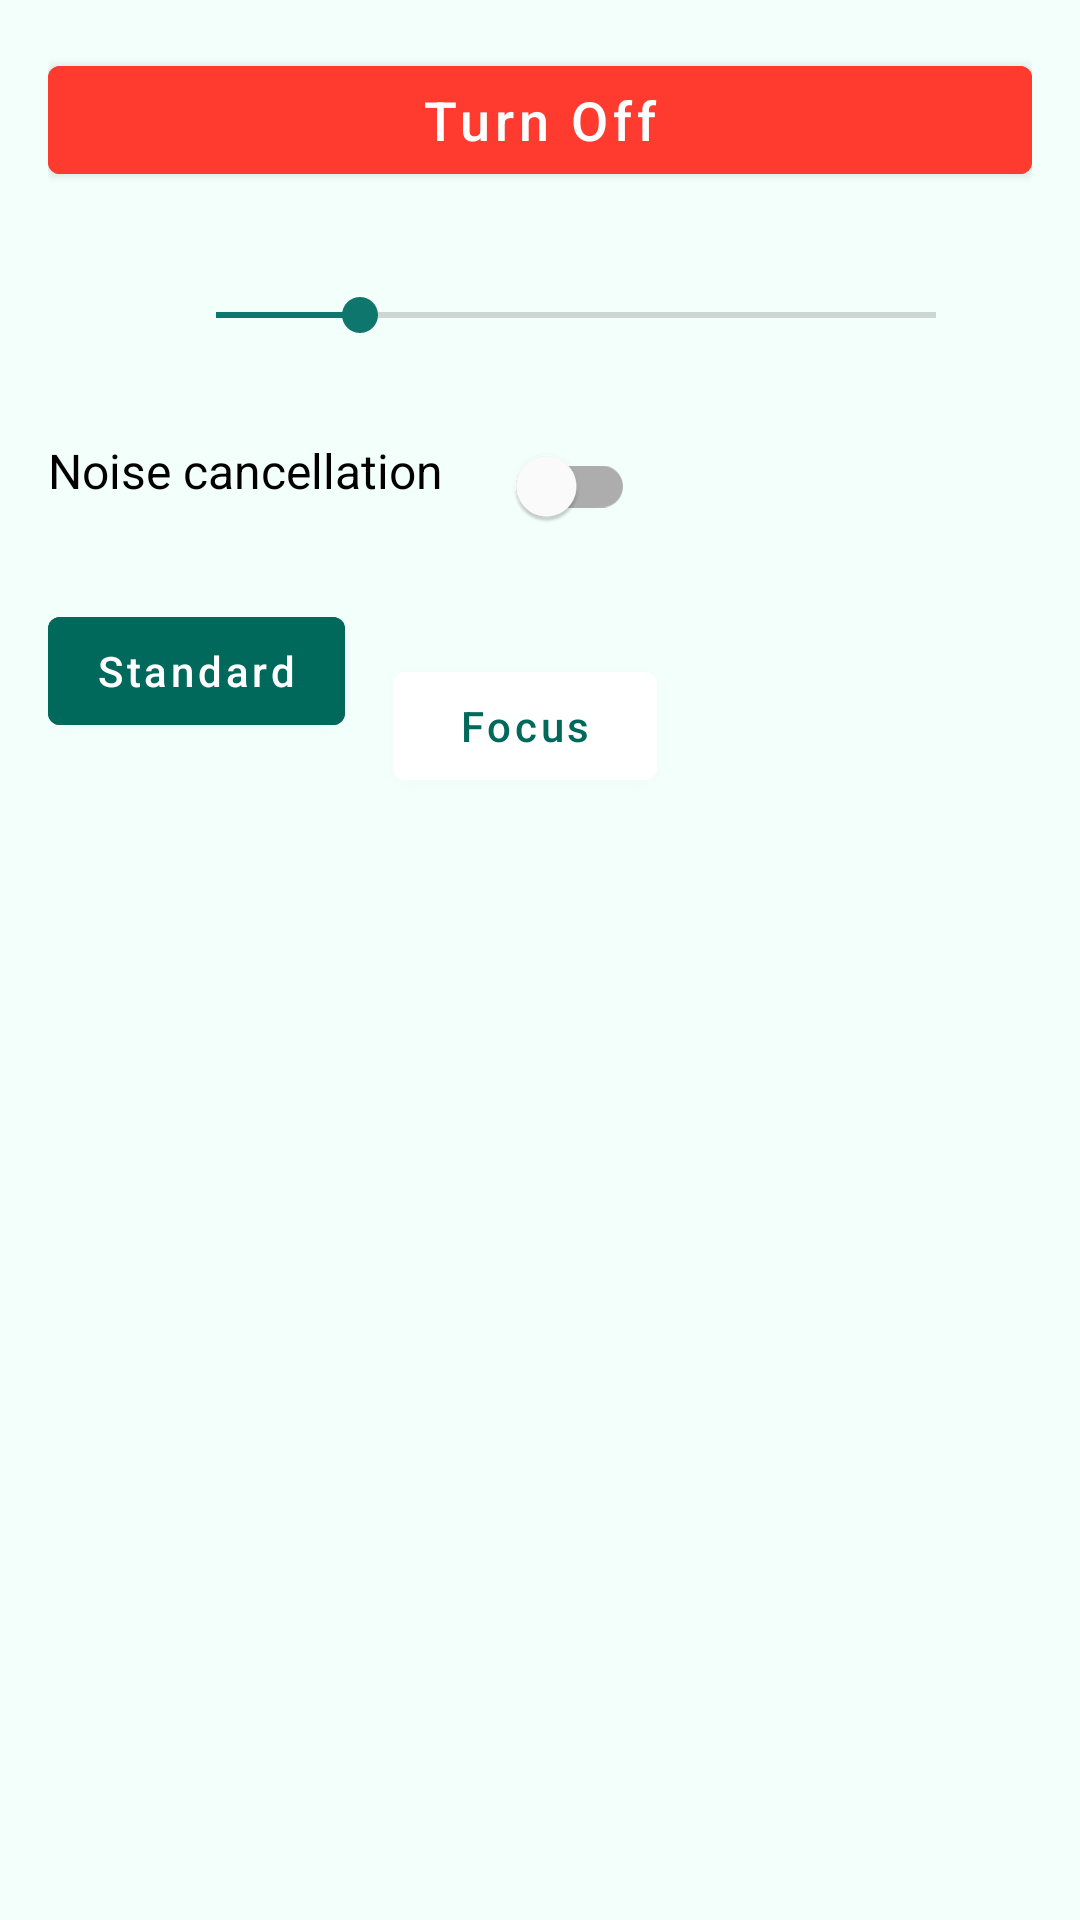

Produce the Android XML layout that renders to this screen, including the resource entries it uses.
<!-- AndroidManifest.xml: application theme Theme.Audion -->
<!-- res/layout/activity_main_v1.xml -->
<?xml version="1.0" encoding="utf-8"?>
<androidx.constraintlayout.widget.ConstraintLayout 
    xmlns:android="http://schemas.android.com/apk/res/android"
    xmlns:app="http://schemas.android.com/apk/res-auto"
    android:id="@+id/activity_main_root"
    android:layout_width="match_parent"
    android:layout_height="match_parent"
    android:background="#F2FFFA"  
    android:padding="16dp">

    
    <Button
        android:id="@+id/toggleButton"
        android:layout_width="0dp"
        android:layout_height="wrap_content"
        android:layout_marginBottom="24dp"
        android:text="Turn Off"
        android:textAllCaps="false"
        android:textSize="18sp"
        android:fontFamily="sans-serif-medium"
        android:backgroundTint="#FF3B30"   
        android:textColor="@android:color/white"
        app:layout_constraintTop_toTopOf="parent"
        app:layout_constraintLeft_toLeftOf="parent"
        app:layout_constraintRight_toRightOf="parent" />

    
    <ImageView
        android:id="@+id/volumeIcon"
        android:layout_width="24dp"
        android:layout_height="24dp"
        android:layout_marginTop="32dp"


        app:layout_constraintTop_toBottomOf="@+id/toggleButton"
        app:layout_constraintStart_toStartOf="parent"/>

    <SeekBar
        android:id="@+id/seekBar"
        android:layout_width="0dp"
        android:layout_height="wrap_content"
        android:layout_marginStart="16dp"
        android:layout_marginTop="32dp"
        android:layout_marginEnd="16dp"
        android:progress="10"  
        android:max="50"       
        app:layout_constraintStart_toEndOf="@+id/volumeIcon"
        app:layout_constraintEnd_toEndOf="parent"
        app:layout_constraintTop_toBottomOf="@+id/toggleButton"/>

    
    <TextView
        android:id="@+id/tvNoiseCancellation"
        android:layout_width="wrap_content"
        android:layout_height="wrap_content"
        android:layout_marginTop="32dp"
        android:text="Noise cancellation"
        android:textSize="16sp"
        android:fontFamily="sans-serif"
        android:textColor="#000000"
        app:layout_constraintTop_toBottomOf="@+id/seekBar"
        app:layout_constraintStart_toStartOf="parent" />

    <com.google.android.material.switchmaterial.SwitchMaterial
        android:id="@+id/noiseRemovalSwitch"
        android:layout_width="wrap_content"
        android:layout_height="wrap_content"
        android:layout_marginStart="16dp"
        android:layout_marginTop="24dp"
        android:checked="false"
        app:layout_constraintTop_toBottomOf="@+id/seekBar"
        app:layout_constraintStart_toEndOf="@+id/tvNoiseCancellation" />

    
    <Button
        android:id="@+id/btnStandard"
        android:layout_width="wrap_content"
        android:layout_height="48dp"
        android:layout_marginTop="32dp"
        android:layout_marginEnd="16dp"
        android:text="Standard"
        android:textAllCaps="false"
        android:fontFamily="sans-serif-medium"
        android:backgroundTint="#00695C" 
        android:textColor="@android:color/white"
        app:layout_constraintTop_toBottomOf="@+id/tvNoiseCancellation"
        app:layout_constraintStart_toStartOf="parent" />

    <Button
        android:id="@+id/btnFocus"
        android:layout_width="wrap_content"
        android:layout_height="48dp"
        android:layout_marginTop="32dp"
        android:layout_marginStart="16dp"
        android:text="Focus"
        android:textAllCaps="false"
        android:fontFamily="sans-serif-medium"
        android:backgroundTint="#FFFFFF" 
        android:textColor="#00695C"
        app:layout_constraintTop_toBottomOf="@+id/noiseRemovalSwitch"
        app:layout_constraintStart_toEndOf="@+id/btnStandard" />

</androidx.constraintlayout.widget.ConstraintLayout>
<!-- resources referenced by this layout -->
<resources>
  <style name="Theme.Audion" parent="Theme.MaterialComponents.DayNight.NoActionBar">
          
          <item name="colorPrimary">@color/primary</item>
          <item name="colorPrimaryVariant">@color/primary</item>
          <item name="colorOnPrimary">@color/white</item>
          
          
          <item name="colorSecondary">@color/primary</item>
          <item name="colorSecondaryVariant">@color/primary</item>
          <item name="colorOnSecondary">@color/black</item>
  
          
          <item name="android:statusBarColor">@android:color/white</item>
          <item name="android:windowLightStatusBar" tools:targetApi="m">true</item>
  
          
          <item name="android:navigationBarColor">@android:color/white</item>
          <item name="android:windowLightNavigationBar" tools:targetApi="o">true</item>
  
          <item name="android:windowDrawsSystemBarBackgrounds">true</item>
  
          
          <item name="windowActionBar">false</item>
          <item name="windowNoTitle">true</item>
      </style>
  <color name="primary">#0F766E</color>
  <color name="white">#FFFFFFFF</color>
  <color name="black">#FF000000</color>
</resources>
